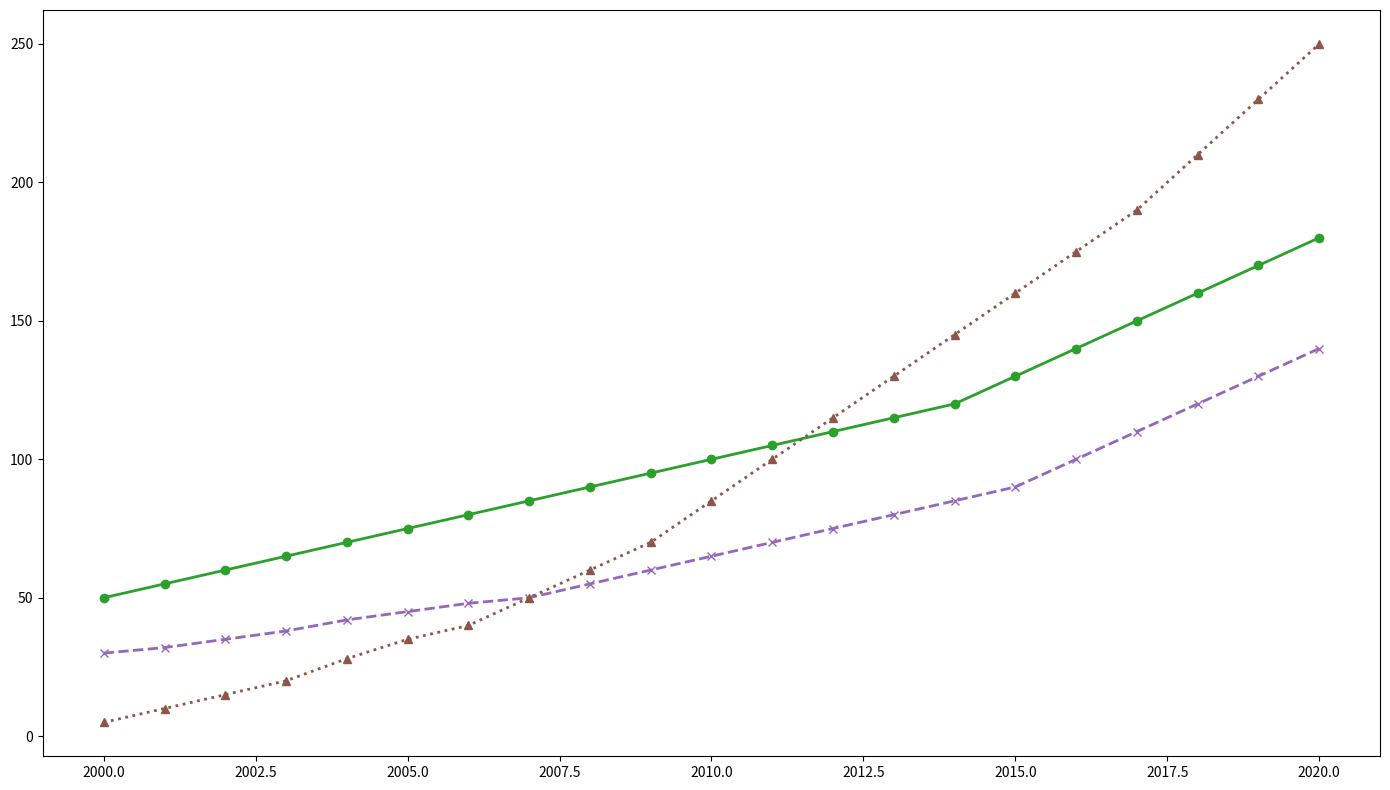

Write Python code to recreate this figure.
import matplotlib.pyplot as plt
import numpy as np

years = np.arange(2000, 2021)
soccer_subs = [50, 55, 60, 65, 70, 75, 80, 85, 90, 95, 100, 105, 110, 115, 120, 130, 140, 150, 160, 170, 180]
basketball_subs = [30, 32, 35, 38, 42, 45, 48, 50, 55, 60, 65, 70, 75, 80, 85, 90, 100, 110, 120, 130, 140]
esports_subs = [5, 10, 15, 20, 28, 35, 40, 50, 60, 70, 85, 100, 115, 130, 145, 160, 175, 190, 210, 230, 250]

fig, ax = plt.subplots(1, 1, figsize=(14, 8))

# New colors have been set for the plots
ax.plot(years, soccer_subs, marker='o', linestyle='-', linewidth=2, color='#2ca02c')  # New color: green
ax.plot(years, basketball_subs, marker='x', linestyle='--', linewidth=2, color='#9467bd')  # New color: purple
ax.plot(years, esports_subs, marker='^', linestyle=':', linewidth=2, color='#8c564b')  # New color: brown

plt.tight_layout()

plt.show()
